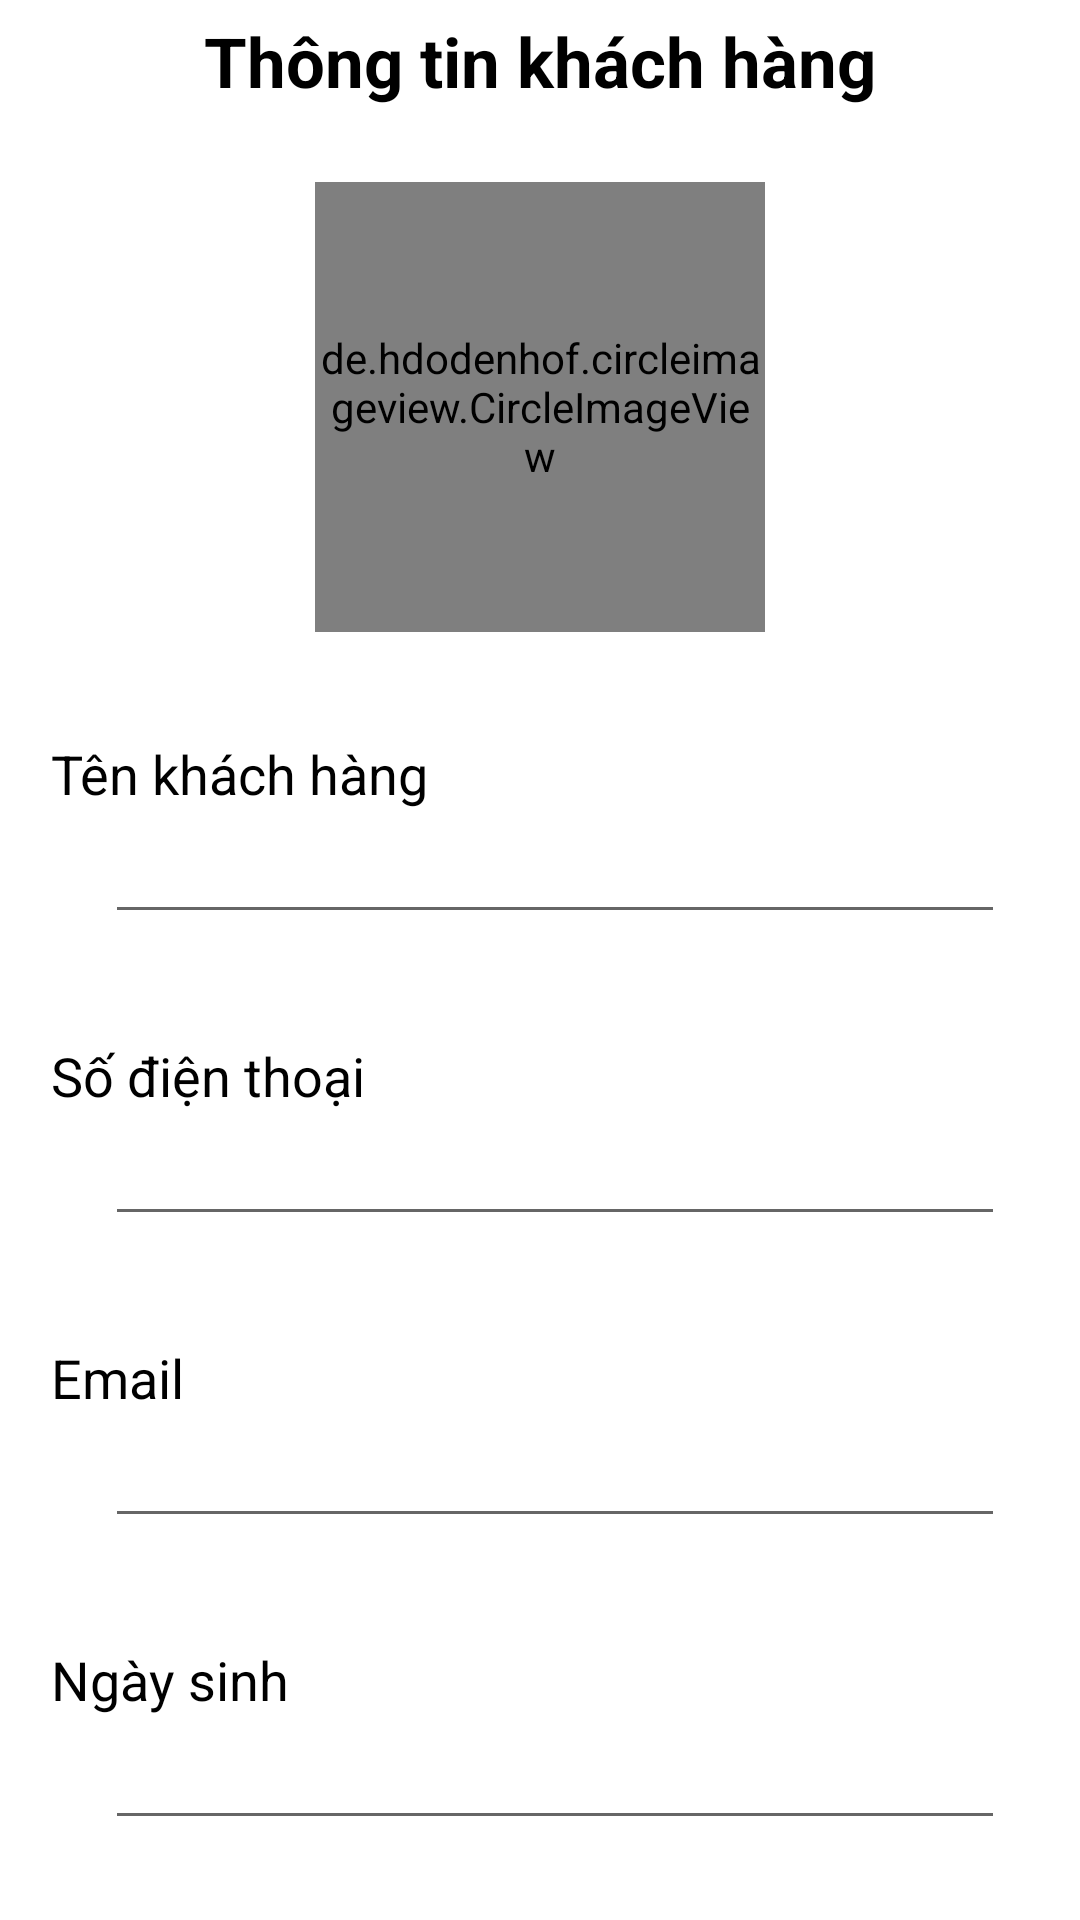

Android layout source for this screen:
<!-- AndroidManifest.xml: application theme Theme.DangKi -->
<!-- res/layout/admin_khachhang_info.xml -->
<?xml version="1.0" encoding="utf-8"?>
<ScrollView xmlns:android="http://schemas.android.com/apk/res/android"
    xmlns:tools="http://schemas.android.com/tools"
    android:layout_width="match_parent"
    android:layout_height="match_parent"
    xmlns:app="http://schemas.android.com/apk/res-auto">
    <RelativeLayout
        android:layout_width="match_parent"
        android:layout_height="match_parent"
        android:padding="5dp">
        <ImageView
            android:id="@+id/btn_admin_khachhang_info_goback"
            android:layout_width="wrap_content"
            android:layout_height="wrap_content"
            android:src="@drawable/ic_left_arrow"/>
        <TextView
            android:id="@+id/layout_title"
            android:layout_width="wrap_content"
            android:layout_height="wrap_content"
            android:layout_centerHorizontal="true"
            android:text="Thông tin khách hàng"
            android:textStyle="bold"
            android:textColor="@color/black"
            android:textSize="23dp" />

        <de.hdodenhof.circleimageview.CircleImageView
            android:id="@+id/imv_admin_khachhang_info_anh"
            android:layout_width="150dp"
            android:layout_height="150dp"
            android:layout_marginTop="25dp"
            android:layout_centerHorizontal="true"
            android:layout_below="@id/layout_title"
            android:src="@drawable/profile"
            />
        <TextView
            android:id="@+id/tv_admin_khachhang_info_ten"
            android:layout_width="wrap_content"
            android:layout_height="wrap_content"
            android:layout_below="@id/imv_admin_khachhang_info_anh"
            android:text="Tên khách hàng"
            android:textColor="@color/black"
            android:textSize="18dp"
            android:layout_marginTop="35dp"
            android:layout_marginLeft="12dp"/>
        <EditText
            android:id="@+id/edt_admin_khachhang_info_tenkh"
            android:layout_width="300dp"
            android:layout_height="wrap_content"
            android:layout_below="@id/tv_admin_khachhang_info_ten"
            android:layout_marginLeft="30dp"
            android:textSize="18dp"/>
        <TextView
            android:id="@+id/tv_sl"
            android:layout_width="wrap_content"
            android:layout_height="wrap_content"
            android:layout_below="@id/edt_admin_khachhang_info_tenkh"
            android:text="Số điện thoại"
            android:textColor="@color/black"
            android:textSize="18dp"
            android:layout_marginTop="35dp"
            android:layout_marginLeft="12dp"/>
        <EditText
            android:id="@+id/edt_admin_khachhang_info_sdt"
            android:layout_width="300dp"
            android:layout_height="wrap_content"
            android:layout_below="@id/tv_sl"
            android:layout_marginLeft="30dp"
            android:textSize="18dp"
            android:inputType="number" />
        <TextView
            android:id="@+id/tv_gia"
            android:layout_width="wrap_content"
            android:layout_height="wrap_content"
            android:layout_below="@id/edt_admin_khachhang_info_sdt"
            android:text="Email"
            android:textColor="@color/black"
            android:textSize="18dp"
            android:layout_marginTop="35dp"
            android:layout_marginLeft="12dp"/>

        <EditText
            android:id="@+id/edt_admin_khachhang_info_email"
            android:layout_width="300dp"
            android:layout_height="wrap_content"
            android:layout_below="@id/tv_gia"
            android:layout_marginLeft="30dp"
            android:singleLine="false"
            android:textSize="18dp"
            android:inputType="number" />

        <TextView
            android:id="@+id/tv_admin_khachhang_info_birthdate"
            android:layout_width="wrap_content"
            android:layout_height="wrap_content"
            android:layout_below="@id/edt_admin_khachhang_info_email"
            android:text="Ngày sinh"
            android:textColor="@color/black"
            android:textSize="18dp"
            android:layout_marginTop="35dp"
            android:layout_marginLeft="12dp"/>

        <EditText
            android:id="@+id/edt_admin_khachhang_info_birthdate"
            android:layout_width="300dp"
            android:layout_height="wrap_content"
            android:layout_below="@id/tv_admin_khachhang_info_birthdate"
            android:layout_marginLeft="30dp"
            android:singleLine="false"
            android:textSize="18dp"
            android:inputType="number" />
        <Button
            android:id="@+id/btn_admin_douong_themdouong_add"
            android:layout_width="250dp"
            android:layout_height="wrap_content"
            android:layout_below="@id/edt_admin_khachhang_info_email"
            android:layout_marginTop="40dp"
            android:layout_marginBottom="10dp"
            android:background="@drawable/round_button"
            android:text="Thêm"
            android:visibility="gone"
            android:layout_centerHorizontal="true"
            app:backgroundTint="#50C878" />

    </RelativeLayout>
</ScrollView>
<!-- resources referenced by this layout -->
<resources>
  <color name="black">#FF000000</color>
  <!-- drawable round_button (drawable) -->
  <shape xmlns:android="http://schemas.android.com/apk/res/android"
      android:shape="rectangle">
  
      <corners android:radius="20dp" />
      <solid android:color="#3CB721" />
  </shape>
  <style name="Theme.DangKi" parent="Theme.MaterialComponents.DayNight.DarkActionBar">
          
          <item name="colorPrimary">@color/purple_500</item>
          <item name="colorPrimaryVariant">@color/purple_700</item>
          <item name="colorOnPrimary">@color/white</item>
          
          <item name="colorSecondary">@color/teal_200</item>
          <item name="colorSecondaryVariant">@color/teal_700</item>
          <item name="colorOnSecondary">@color/black</item>
          
          <item name="android:statusBarColor">?attr/colorPrimaryVariant</item>
          
  
      </style>
  <color name="purple_500">#FF6200EE</color>
  <color name="purple_700">#FF3700B3</color>
  <color name="white">#FFFFFFFF</color>
  <color name="teal_200">#FF03DAC5</color>
  <color name="teal_700">#FF018786</color>
</resources>
